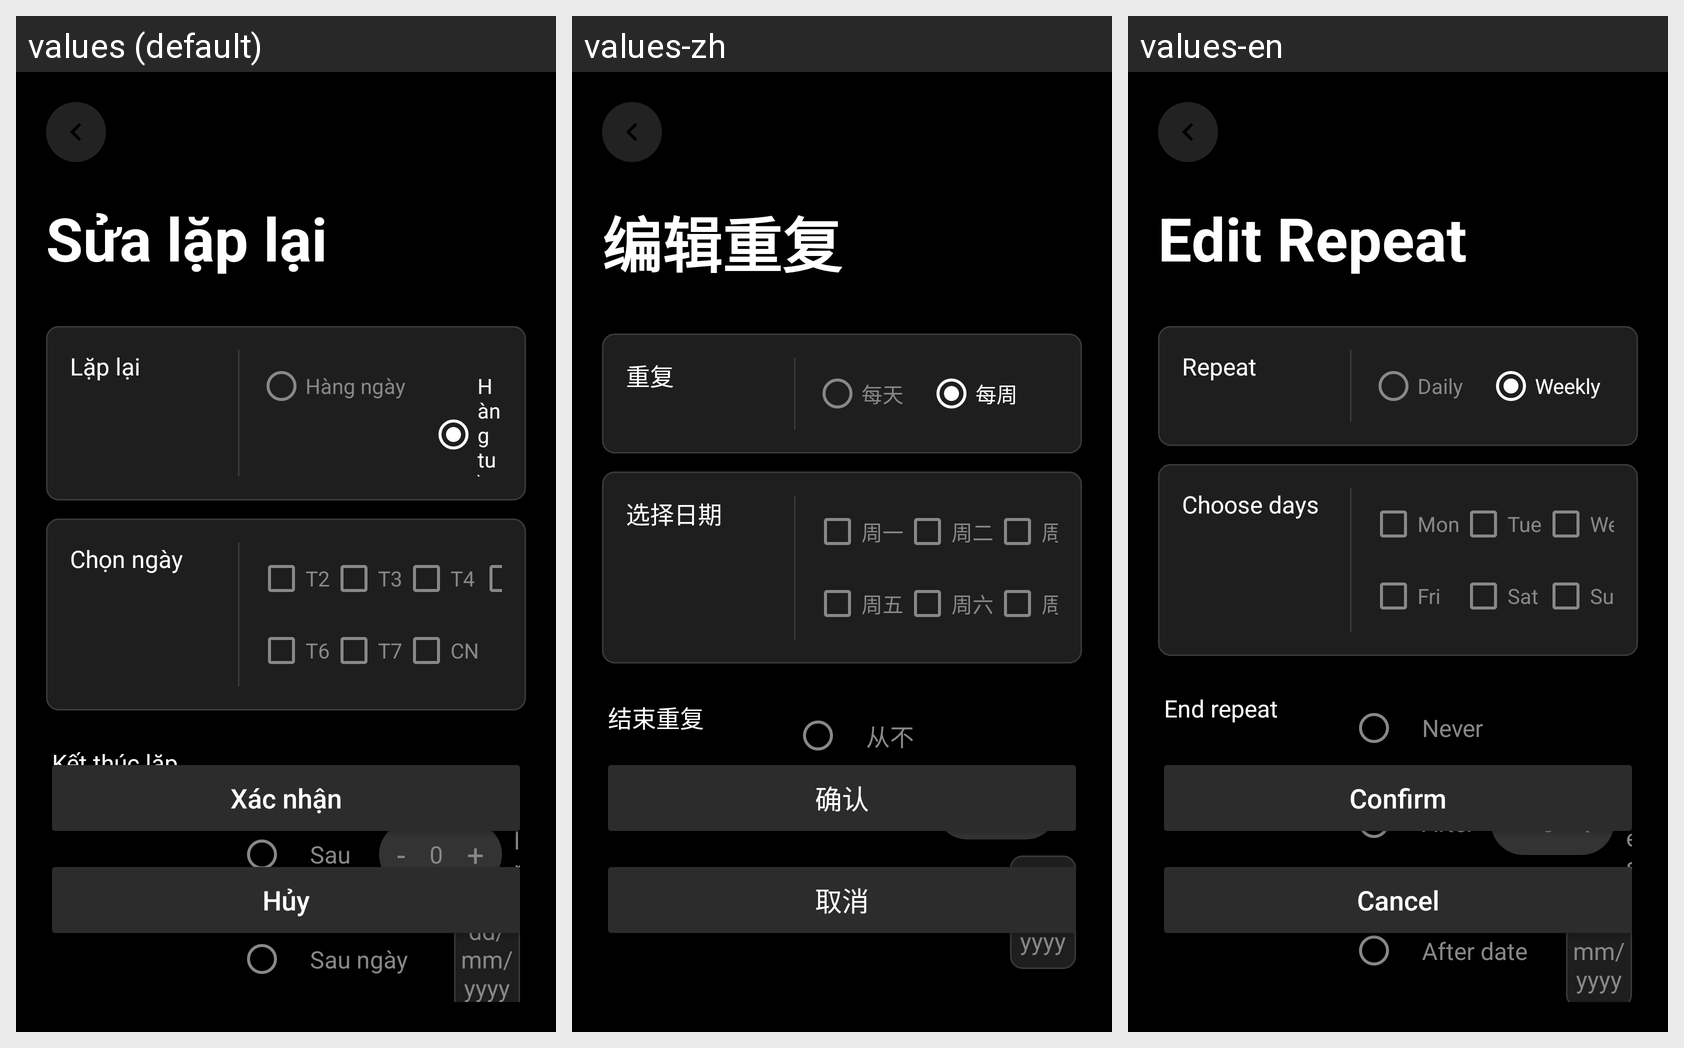

Translations of the strings shown on this Android screen, per locale in the grid:
Android screen res/layout/fragment_edit_repeat.xml rendered under 3 locales, left to right: values (default), values-zh, values-en. Device: Nexus 5 (rendered at 1080×1920; each locale shown at half size, 540×960, under a caption strip naming it); theme Theme.FamilyTaskApp.
Other locales in the repository, not shown: values-fr, values-ko, values-ru.
Strings drawn on this screen, with the default value and each locale's value (text and hints the layout hard-codes, and strings that could not be matched under every locale, appear in the picture but are not listed):

edit_repeat_title
  values: Sửa lặp lại
  values-zh: 编辑重复
  values-en: Edit Repeat

repeat_label
  values: Lặp lại
  values-zh: 重复
  values-en: Repeat

daily
  values: Hàng ngày
  values-zh: 每天
  values-en: Daily

weekly
  values: Hàng tuần
  values-zh: 每周
  values-en: Weekly

choose_days_label
  values: Chọn ngày
  values-zh: 选择日期
  values-en: Choose days

mon
  values: T2
  values-zh: 周一
  values-en: Mon

tue
  values: T3
  values-zh: 周二
  values-en: Tue

wed
  values: T4
  values-zh: 周三
  values-en: Wed

fri
  values: T6
  values-zh: 周五
  values-en: Fri

sat
  values: T7
  values-zh: 周六
  values-en: Sat

sun
  values: CN
  values-zh: 周日
  values-en: Sun

end_repeat_label
  values: Kết thúc lặp
  values-zh: 结束重复
  values-en: End repeat

never
  values: Không bao giờ
  values-zh: 从不
  values-en: Never

after
  values: Sau
  values-zh: 之后
  values-en: After

after_date
  values: Sau ngày
  values-zh: 在日期之后
  values-en: After date

date_placeholder
  values: dd/mm/yyyy
  values-zh: dd/mm/yyyy
  values-en: dd/mm/yyyy

confirm
  values: Xác nhận
  values-zh: 确认
  values-en: Confirm

cancel
  values: Hủy
  values-zh: 取消
  values-en: Cancel
